Run: headless pygame with SDL's dummy video driver; simulated clock (each Clock.tick advances the game by its frame time, no real sleeping); random seed 0; keys injected as events and as key.get_pressed() state; no mouse input.
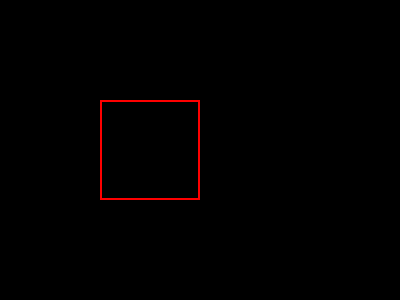
Frame 1 of 4 · flips 1–60 · no input
Frame 2 of 4 · flips 61–180 · tapped SPACE, RETURN · held RIGHT (→), D · screen unchanged from frame 1, image omitted
Frame 3 of 4 · flips 181–300 · held DOWN (↓), S · screen unchanged from frame 2, image omitted
Frame 4 of 4 · flips 301–420 · held LEFT (←), A, UP (↑), W · screen unchanged from frame 3, image omitted

The pygame program that drew these frames:

# Importing the library
import pygame

# Initializing Pygame
pygame.init()

# Initializing surface
surface = pygame.display.set_mode((400, 300))

# Initialing Color
color = (255, 0, 0)

# Drawing Rectangle
while True:
    pygame.draw.rect(surface, color, pygame.Rect(100, 100, 100, 100), 2 )
    pygame.display.flip()
